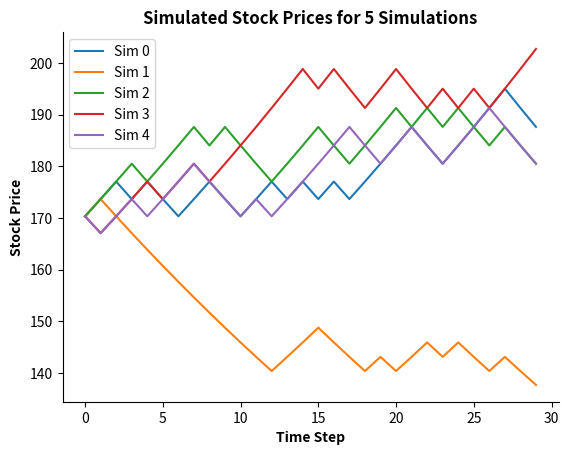
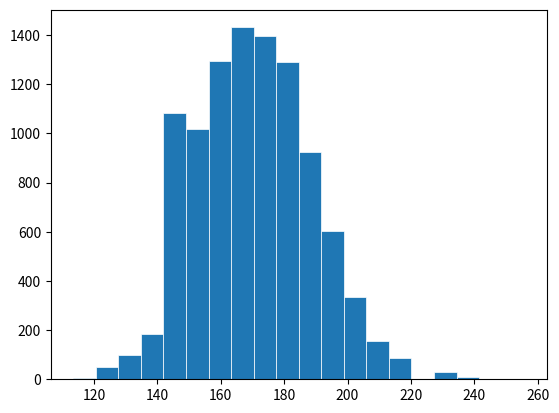
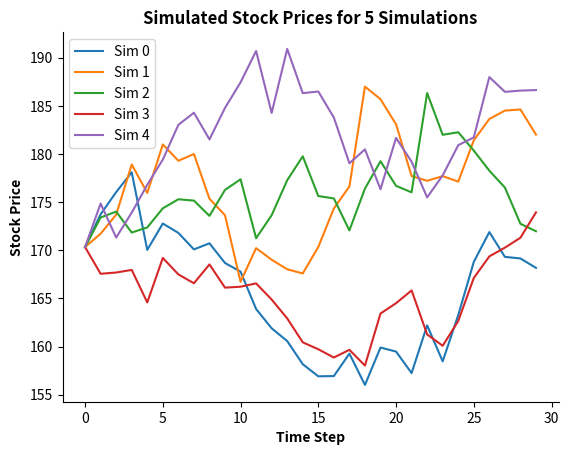
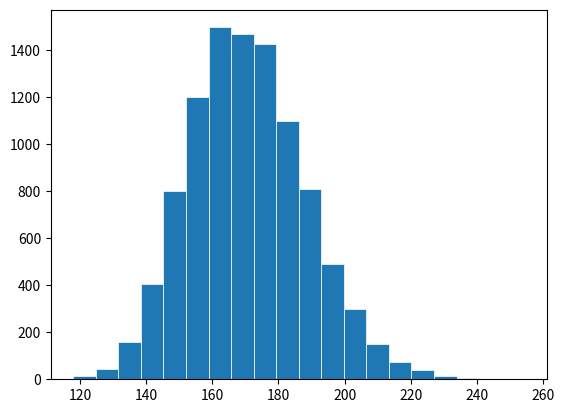
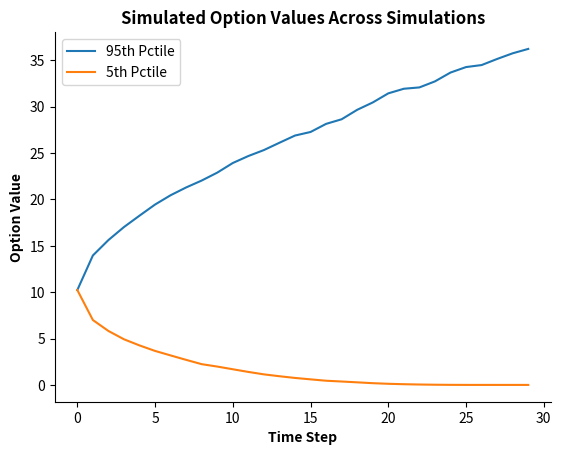

Reproduce these figures in Python, in order.
import numpy as np
import itertools
from matplotlib import pyplot as plt
from scipy.stats import norm
from statistics import mean 
from itertools import islice
import pandas as pd

#%% 
#################################################################
#################       Modules       ###########################
#################################################################

#Stock Movement simulations
# Want to model movement in stock prices. Need an underlying model of how
# stock prices move. For example, a binomial model or something akin to
# the Black-Scholes type assumptions.

# Binomial Movements:
# Lets start with assuming stock follows a binomial setup where it can
# either go up or down following each time step of length h. 
# Need time step, total period, up movements, down movements, and current
# price.

def stock_movementBinom(S,u,d,rf,T,n,Trials,p="RN"):
    """
     Simulation of stock movements using a Binomial (up/down) setup

    Parameters
    ----------
    S : Float
        Starting Price
    u : Float
        proportional up movement, assumed to be given in terms of h (T/n)
    d : Float
        proportional down movement, assumed to be given in terms of h (T/n)
    rf : Float
        risk free rate, assumes annualized
    T : Float
        length of time, assume in years.
    n : Int
        number of steps.
    Trials : Int
        number of simulations

    Returns
    -------
    stock : list
        List of stock prices for n period x Trials based on parameters.
    """
    h=T/n
    stock = np.ones((n,Trials))*S #Starting point is price at time 0.
    if p=="RN":
        p = (np.exp(rf*h)-d)/(u-d) #Use RN probablility
    else:
        p = 0.5 #Assume 50/50 chance of up movement, note this is generally wrong
    variation = norm.cdf(np.random.randn(n,Trials)) #random probabilities pulled from normal
    upmovements = variation<p #Decide whether step is up or down
    for i in range(1,n):
        stock[i,:] = stock[i-1,:]*(upmovements[i,:]*u+(1-upmovements[i,:])*d)
    return stock

def stock_movementBS(S,mu,sigma,T,n, Trials):
    """
     Note this is using simulation of log-returns - See OFOD,
     Chapter 20.6 of 8th Edition (Chapter 21 of 10th/11th edition) for
     more detailed discussion.

    Parameters
    ----------
    S : Float
        Starting Price
    mu : Float
        Expected of returns given in units of T.
    sigma : Float
        Volatility of returns given in units of T.
    T : Float
        length of time.
    n : Int
        number of periods.
    Trials : Int
        number of simulations

    Returns
    -------
    stock : list
        List of stock prices for n period x Trials based on parameters.
    """
    h=T/n
    stock = np.ones((n,Trials))*S #Starting point is price at time 0.
    variation = np.random.randn(n,Trials) #random variables pulled from standard normal
    for i in range(1,n):
        stock[i,:] = stock[i-1,:]*np.exp((mu-0.5*sigma**2)*h+
                                         sigma*np.sqrt(h)*variation[i,:]) #Applying black-scholes like setup, 
    return stock

def monte_vanilla_options(S,mu,sigma,rf,T,n,K,Trials):
    """
    Runs monte carlo valuation using BS stock movement assumptions for standard
    put and call options.

    Parameters
    S : Float
        Starting Price
    mu : Float
        Expected of returns given in units of T.
    sigma : Float
        Volatility of returns given in units of T.
    rf : float
        risk-fre rate
    T : Float
        length of time.
    n : Int
        number of periods.
    K : Float
        Strike Price.
    Trials : Int
        Number of trials.

    Returns
    -------
    List of Lists
        List of list of stock prices, list of call payoff, and list of put payoffs
        for European options
    """
    stocks = stock_movementBS(S,mu,sigma,T,n, Trials) #Get stock prices
    call = np.maximum(stocks[n-1,:]-K,0)*np.exp(-rf*T) #Val of call for each sim
        #This is the payoff at time T, then discounted back to today at risk-free
        #rate, so it is today's time value.
    put = np.maximum(K-stocks[n-1,:],0)*np.exp(-rf*T)#Val of put for each sim
    return [stocks,call,put]


def BSVal(S,sigma, rf, T, K, Call=True):
    """
    Calculates the Black-Scholes option value for a European option

    Parameters
    ----------
    S : Float
        starting price.
    sigma : float
        Volatility of returns given in units of T, annualized.
    rf : float
        risk-fre rate, annualized
    T : float
        Time to expiration, annualized.
    K : float
        Strike.
    Call : Boolean, optional
        Whether option is call (if Call, then True). The default is True.

    Returns
    -------
    val : Float
        Value of option.

    """
    d1 = (np.log(S/K)+(rf+0.5*sigma**2)*T)/(sigma*np.sqrt(T))
    d2 = d1 -sigma*np.sqrt(T)
    if Call==True:
        val = S*norm.cdf(d1)-K*np.exp(-rf*T)*norm.cdf(d2)
    else:
        val = K*np.exp(-rf*T)*norm.cdf(-d2)-S*norm.cdf(-d1)
    return val

#%%
#################################################################
##############       Example       ###########################
#################################################################
#Current stock price of 40, risk-free rate of 2%, standard deviation of 30%,
#3-months to maturity, strike price of 40
S0=170.330
rf=0.02 #This is the risk-free rate annualized.
mu=rf
sigma = 0.367214537 #This is the volatility, annualized
K = 165
nTrials = 10000
T = 1/12 #This is the time you want to run, expressed in years.
num_periods=30 #This is the number of periods you want to run.

#We can do this one of two ways: either using Black Scholes or Binomial to
#generate stock price movements. Lets compare:

#First for Binomial, lets generate an estimate for u and d given the above
#parameters on volatility, timing, and the risk-free rate
u = np.exp(sigma*np.sqrt(T/num_periods))
d = 1/u

prices_Binom = stock_movementBinom(S0,u,d,rf,T,num_periods,nTrials)
#Plot Price paths:
stock_prices = prices_Binom
fig, ax = plt.subplots(nrows=1)
for i in range(0,5):
    ax.plot(stock_prices[:,i], label='Sim '+str(i))
ax.set_xlabel('Time Step', weight='bold')
ax.set_ylabel('Stock Price', weight='bold')
ax.set_title('Simulated Stock Prices for 5 Simulations', weight='bold', fontsize=12)
ax.spines['top'].set_visible(False)
ax.spines['right'].set_visible(False)
plt.legend()
plt.show()

#We can also look at a histogram of ending prices
fig, ax = plt.subplots()
ax.hist(stock_prices[-1,:], bins=20, linewidth=0.5, edgecolor="white")
plt.show()

#Now we can do the same for using a Black-Scholes setup:
prices= monte_vanilla_options(S0,mu,sigma,rf,T,num_periods,K,nTrials)
#Plot Price paths:
stock_prices = prices[0]
fig, ax = plt.subplots(nrows=1)
for i in range(0,5):
    ax.plot(stock_prices[:,i], label='Sim '+str(i))
ax.set_xlabel('Time Step', weight='bold')
ax.set_ylabel('Stock Price', weight='bold')
ax.set_title('Simulated Stock Prices for 5 Simulations', weight='bold', fontsize=12)
ax.spines['top'].set_visible(False)
ax.spines['right'].set_visible(False)
plt.legend()
plt.show()


#We can also look at a histogram of ending prices 
# - Roughly similar to Binom, but smoother
fig, ax = plt.subplots()
ax.hist(stock_prices[-1,:], bins=20, linewidth=0.5, edgecolor="white")
plt.show()


#Calculate option value
call_value=mean(prices[1])
print("Call Option Value: ", call_value)

#Can compare to analytical:
BSVal(S0,sigma, rf, T, K, Call=True)

#Calculate option value along each point in path
#I convert to a dataframe to avoid running as a loop an alternative method would be to run:
    #option_vals = np.zeros((num_periods,nTrials))
    #for i in range(0,num_periods):
        #for j in range(0,nTrials):
            #option_vals[i,j] = BSVal(stock_prices[i,j],sigma,rf,T-i*T/num_periods,K)

#Movements and Option Payoffs
stock_prices = stock_movementBS(S0,mu, sigma,T,num_periods,nTrials)
option_vals = pd.DataFrame(np.zeros((num_periods,nTrials)))
prices = pd.DataFrame(stock_prices)
#The below is a little complicated, will break it down:
#    1) we take the prices data frame, which consists of the simulated prices
#    For each of these, we want to calculate the option value on that date.
#    2) To do so, we will apply the Black Scholes formula at each point in time,
#    note that the underlying price is changing, and the time to maturity as we
#    progress through time.
#    3) We will use the lambda function and apply to do this. df.apply() will
#    apply what ever function is in apply() to each row or column. 
#    The lambda function applies the function to each x, where x is the value 
#    in the given row/column.
#    This could als be done using the loop above, which is slower but more 
#    transparent.
option_vals =  prices.apply(lambda x: BSVal(x,sigma,rf,T-x.index*T/num_periods, K))

##look at 5th and 95th percentile
pctile95 = option_vals.quantile(0.95,1) #Take 95th pctile for each time step
pctile5 = option_vals.quantile(0.05,1) #Take 5th pctile for each time step
fig, ax = plt.subplots(nrows=1)
ax.plot(pctile95, label='95th Pctile')
ax.plot(pctile5, label='5th Pctile')
ax.set_xlabel('Time Step', weight='bold')
ax.set_ylabel('Option Value', weight='bold')
ax.set_title('Simulated Option Values Across Simulations', weight='bold', fontsize=12)
ax.spines['top'].set_visible(False)
ax.spines['right'].set_visible(False)
plt.legend()
plt.show()
'''
#%%
#################################################################
##############       Asian Options    ###########################
#################################################################

#Movements and Option Payoffs
stock_prices = stock_movementBS(S0,mu, sigma,T,num_periods,nTrials)
Asian_payoff = np.maximum(np.mean(stock_prices,0)-K,0)

#Asian Option Value
asian_call_value = mean(Asian_payoff)*np.exp(-rf*T)
print("Asian Option Value: ", asian_call_value)

plt.hist(Asian_payoff, bins=50, facecolor='b' )
plt.axvline(mean(Asian_payoff), color='k', linestyle='dashed', linewidth=2)
plt.xlabel('Option Payoff')
plt.ylabel('Number of Occurences')
plt.text(1, 700, r'Avg. Payoff')
plt.xlim(0, 14)
plt.show()
'''
